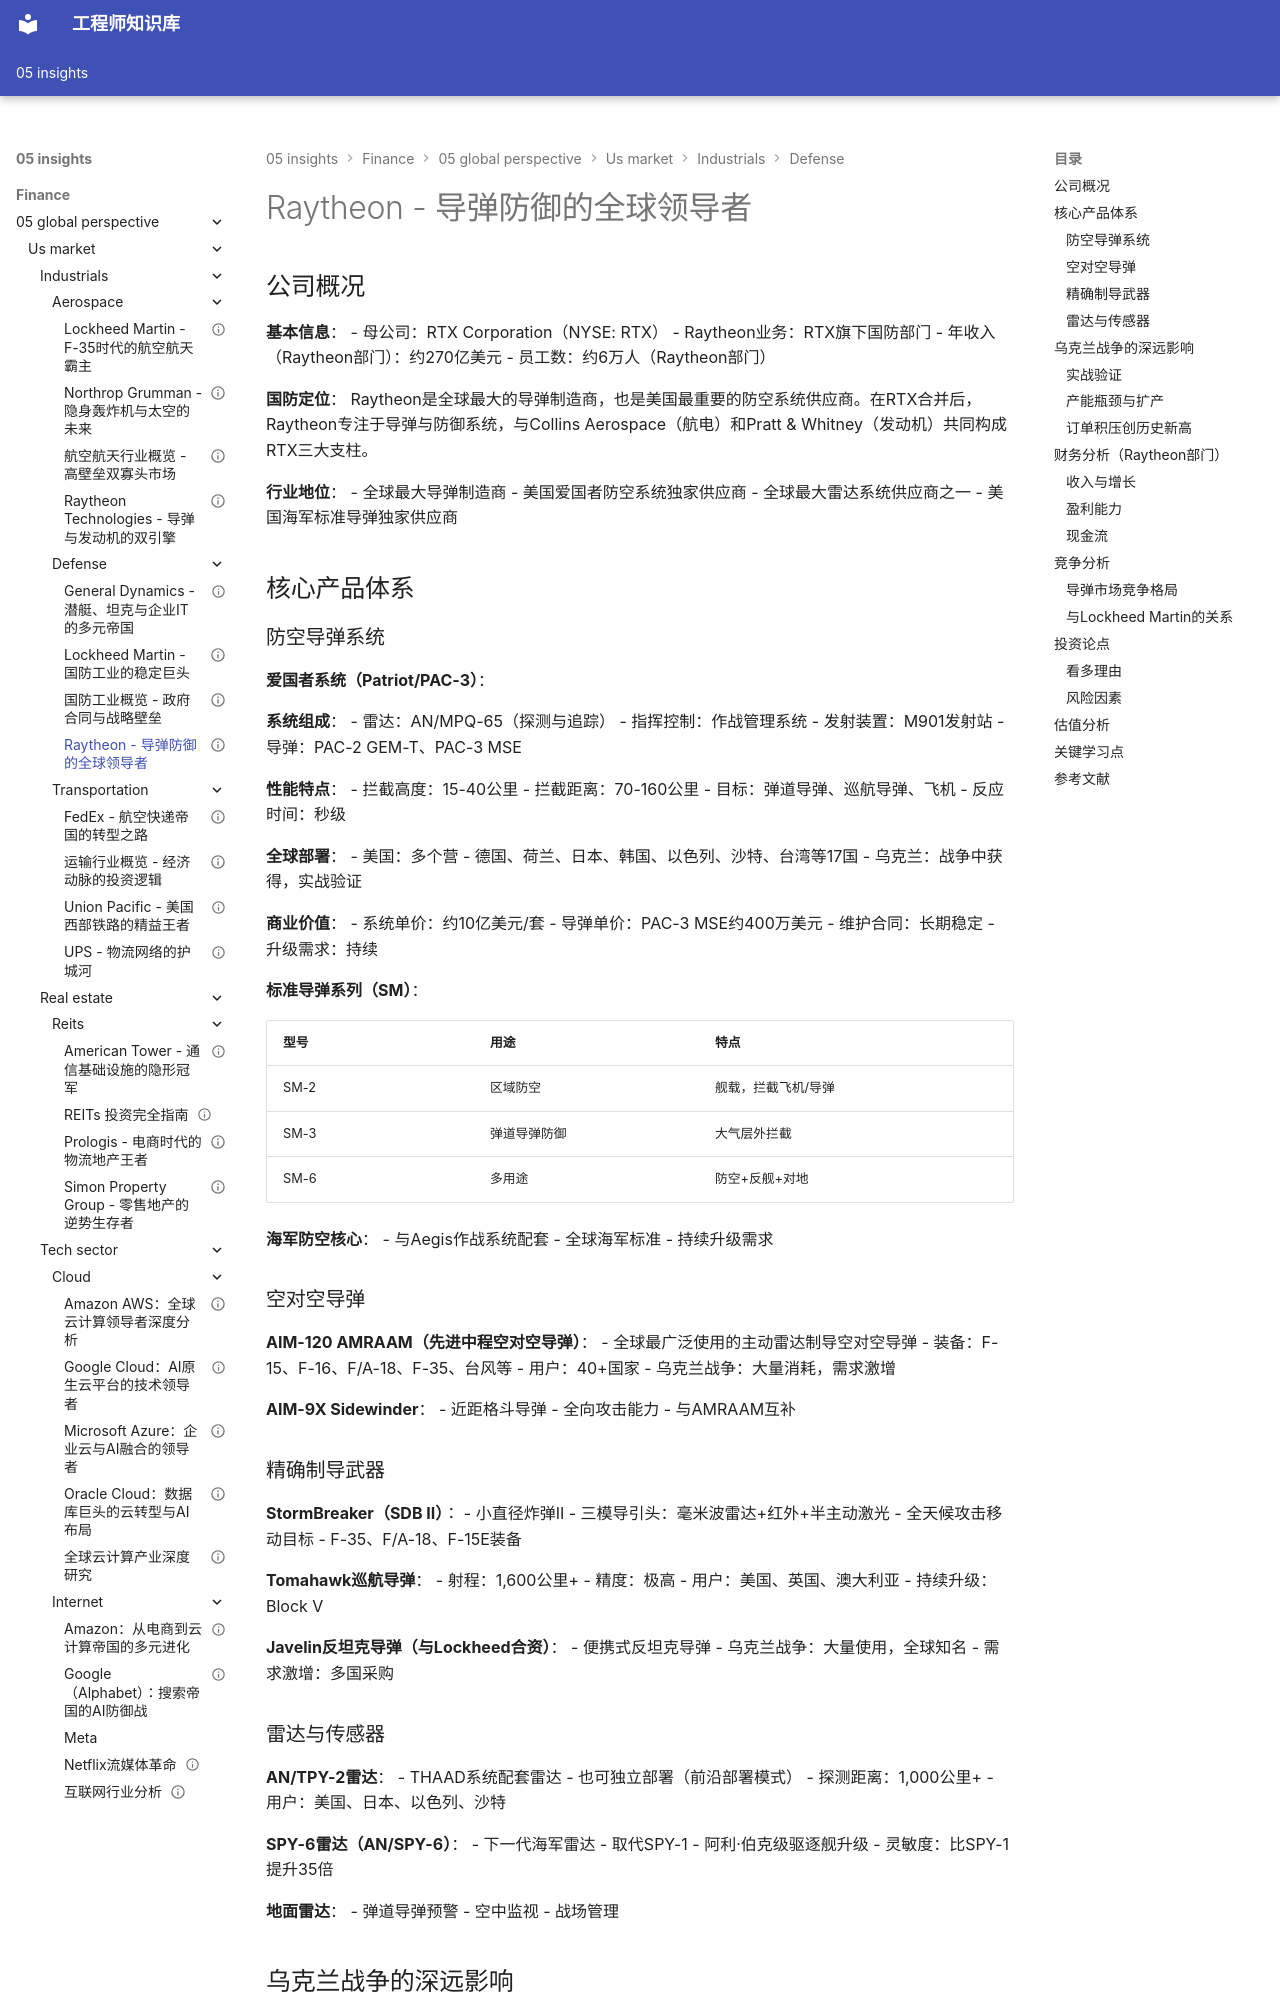

repository: Vuiora/knowledge-os · page: 05-insights/finance/05-global-perspective/us-market/industrials/defense/raytheon/index.html · generator: mkdocs

---
title: Raytheon - 导弹防御的全球领导者
description: 从国防视角深度分析Raytheon的导弹系统、防空网络与地缘政治驱动的增长逻辑
slug: raytheon-defense-analysis
domain: 金融洞察
module: 全球投资视角
content_type: case-study
skill_level: intermediate
tags:
- Raytheon
- RTX
- 国防
- 工业
- 案例研究
- 导弹防御
- 美国市场
prerequisites:
- 国防工业概览
- 工业板块分析
related_contents:
- Lockheed Martin国防
- Northrop Grumman
- General Dynamics
estimated_time: 50
difficulty_score: 3
author: 金融知识体系
created_at: '2024-01-01'
updated_at: '2024-01-01'
version: '1.0'
language: zh-CN
status: published
is_featured: false
---

# Raytheon - 导弹防御的全球领导者

## 公司概况

**基本信息**：
- 母公司：RTX Corporation（NYSE: RTX）
- Raytheon业务：RTX旗下国防部门
- 年收入（Raytheon部门）：约270亿美元
- 员工数：约6万人（Raytheon部门）

**国防定位**：
Raytheon是全球最大的导弹制造商，也是美国最重要的防空系统供应商。在RTX合并后，Raytheon专注于导弹与防御系统，与Collins Aerospace（航电）和Pratt & Whitney（发动机）共同构成RTX三大支柱。

**行业地位**：
- 全球最大导弹制造商
- 美国爱国者防空系统独家供应商
- 全球最大雷达系统供应商之一
- 美国海军标准导弹独家供应商

## 核心产品体系

### 防空导弹系统

**爱国者系统（Patriot/PAC-3）**：

**系统组成**：
- 雷达：AN/MPQ-65（探测与追踪）
- 指挥控制：作战管理系统
- 发射装置：M901发射站
- 导弹：PAC-2 GEM-T、PAC-3 MSE

**性能特点**：
- 拦截高度：15-40公里
- 拦截距离：70-160公里
- 目标：弹道导弹、巡航导弹、飞机
- 反应时间：秒级

**全球部署**：
- 美国：多个营
- 德国、荷兰、日本、韩国、以色列、沙特、台湾等17国
- 乌克兰：战争中获得，实战验证

**商业价值**：
- 系统单价：约10亿美元/套
- 导弹单价：PAC-3 MSE约400万美元
- 维护合同：长期稳定
- 升级需求：持续

**标准导弹系列（SM）**：

| 型号 | 用途 | 特点 |
|------|------|------|
| SM-2 | 区域防空 | 舰载，拦截飞机/导弹 |
| SM-3 | 弹道导弹防御 | 大气层外拦截 |
| SM-6 | 多用途 | 防空+反舰+对地 |

**海军防空核心**：
- 与Aegis作战系统配套
- 全球海军标准
- 持续升级需求

### 空对空导弹

**AIM-120 AMRAAM（先进中程空对空导弹）**：
- 全球最广泛使用的主动雷达制导空对空导弹
- 装备：F-15、F-16、F/A-18、F-35、台风等
- 用户：40+国家
- 乌克兰战争：大量消耗，需求激增

**AIM-9X Sidewinder**：
- 近距格斗导弹
- 全向攻击能力
- 与AMRAAM互补

### 精确制导武器

**StormBreaker（SDB II）**：
- 小直径炸弹II
- 三模导引头：毫米波雷达+红外+半主动激光
- 全天候攻击移动目标
- F-35、F/A-18、F-15E装备

**Tomahawk巡航导弹**：
- 射程：1,600公里+
- 精度：极高
- 用户：美国、英国、澳大利亚
- 持续升级：Block V

**Javelin反坦克导弹（与Lockheed合资）**：
- 便携式反坦克导弹
- 乌克兰战争：大量使用，全球知名
- 需求激增：多国采购
